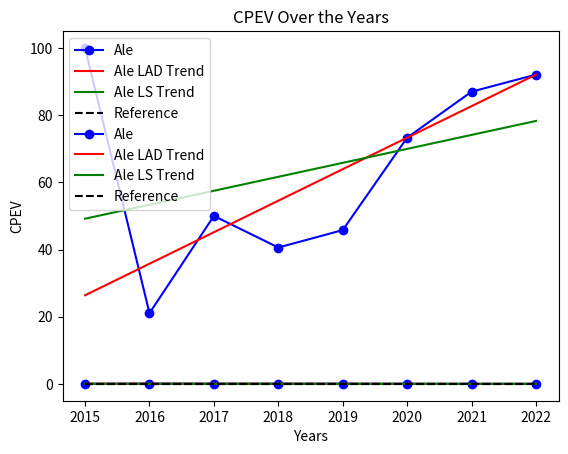

The matplotlib source for this figure:
# -*- coding: utf-8 -*-
"""elcarcharger.ipynb

Automatically generated by Colaboratory.

Original file is located at
    https://colab.research.google.com/drive/1lTc2H5xEcfLFwZzqTOL80l-CnEZ7Fy6i
"""

import numpy as np
import matplotlib.pyplot as plt
from scipy.optimize import linprog

def least_absolute_deviation(x,y):
    x = np.array(x)
    y = np.array(y)

    matF = np.vstack((np.ones_like(x), x))
    m, n = matF.shape

    matA = np.zeros((2* n, m + n))
    matA[:n, :m] =+ matF.T
    matA[n:, :m] =- matF.T
    matA[:n, m:] =- np.eye(n)
    matA[n:, m:] =- np.eye (n)
    vecB = np.zeros(2*n)
    vecB[:n] =+ y
    vecB[n:] =- y

    vecC = np.hstack((np.zeros(m), np.ones(n)))

    result = linprog(vecC, A_ub = matA, b_ub = vecB, bounds = (None, None))
    vecWLAD = result.x[:m]

    if result.success:
        return vecWLAD[0], vecWLAD[1]
    else:
        print('NO SOLUTION FOUND')
        print(result.message)

years = [2015, 2016, 2017, 2018, 2019, 2020, 2021, 2022]
CPEV = [0, 0.078947, 0.05, 0.059406, 0.054217, 0.026706, 0.013025, 0.007944]

# Define the rescaling lambda function
rescaling_lambda = lambda cpev, reference=0.1: ((reference - cpev) / reference) * 100


rescaled_CPEV = [rescaling_lambda(c) for c in CPEV]

m_lad, k_lad = least_absolute_deviation(years,CPEV)
k_ls, m_ls = np.polyfit(years,CPEV, deg = 1)

print("Slope of LAD:", k_lad)
print("Slope of LS:", k_ls)

plt.plot(years, CPEV, marker='o', linestyle='-', color='b', label = 'Ale')
plt.plot(years, k_lad*np.array(years)+m_lad, linestyle='-', color='r', label = 'Ale LAD Trend')
plt.plot(years, k_ls*np.array(years)+m_ls, linestyle='-', color='g', label = 'Ale LS Trend')
plt.hlines(0.1 ,years[0], years[-1], linestyle='--', color = 'k', label = 'Reference')
plt.title('CPEV Over the Years')
plt.xlabel('Years')
plt.ylabel('CPEV')
plt.grid()
plt.legend()
plt.show()

m_lad, k_lad = least_absolute_deviation(years,rescaled_CPEV)
k_ls, m_ls = np.polyfit(years,rescaled_CPEV, deg = 1)

print("Slope of LAD:", k_lad)
print("Slope of LS:", k_ls)

plt.plot(years, rescaled_CPEV, marker='o', linestyle='-', color='b', label = 'Ale')
plt.plot(years, k_lad*np.array(years)+m_lad, linestyle='-', color='r', label = 'Ale LAD Trend')
plt.plot(years, k_ls*np.array(years)+m_ls, linestyle='-', color='g', label = 'Ale LS Trend')
plt.hlines(0 ,years[0], years[-1], linestyle='--', color = 'k', label = 'Reference')
plt.title('CPEV Over the Years')
plt.xlabel('Years')
plt.ylabel('CPEV')
plt.grid()
plt.legend()
plt.show()